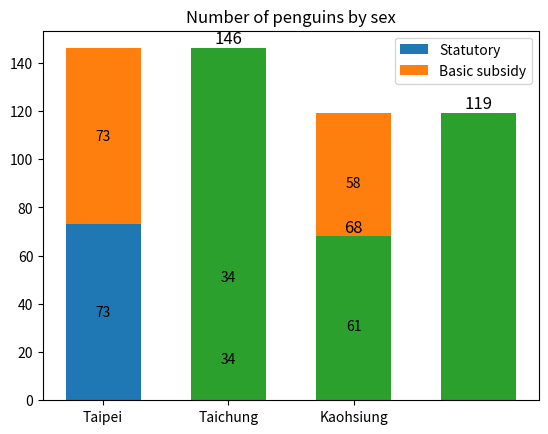

Source code (Python):
import matplotlib.pyplot as plt
import numpy as np

species = ('Taipei', 'Taichung', 'Kaohsiung')
sex_counts = {
    'Statutory': np.array([73, 34, 61]),
    'Basic subsidy': np.array([73, 34, 58]),
}
width = 0.6  # the width of the bars: can also be len(x) sequence

region_num = [1, 2, 3]
position_vacancies = [sex_counts['Statutory'][0] + sex_counts["Basic subsidy"][0],
                      sex_counts["Statutory"][1] + sex_counts["Basic subsidy"][1],
                      sex_counts["Statutory"][2] + sex_counts["Basic subsidy"][2]]

fig, ax = plt.subplots()
bottom = np.zeros(3)

for sex, sex_count in sex_counts.items():
    p = ax.bar(species, sex_count, width, label=sex, bottom=bottom)
    bottom += sex_count

    ax.bar_label(p, label_type='center')


plot = ax.bar(region_num, position_vacancies, width)

for rect in plot:
    height = rect.get_height()
    ax.text(rect.get_x() + rect.get_width() / 2., 1.002 * height,
            '%d' % int(height), ha='center', va='bottom', fontsize=12)

ax.set_title('Number of penguins by sex')
ax.legend()

plt.show()
